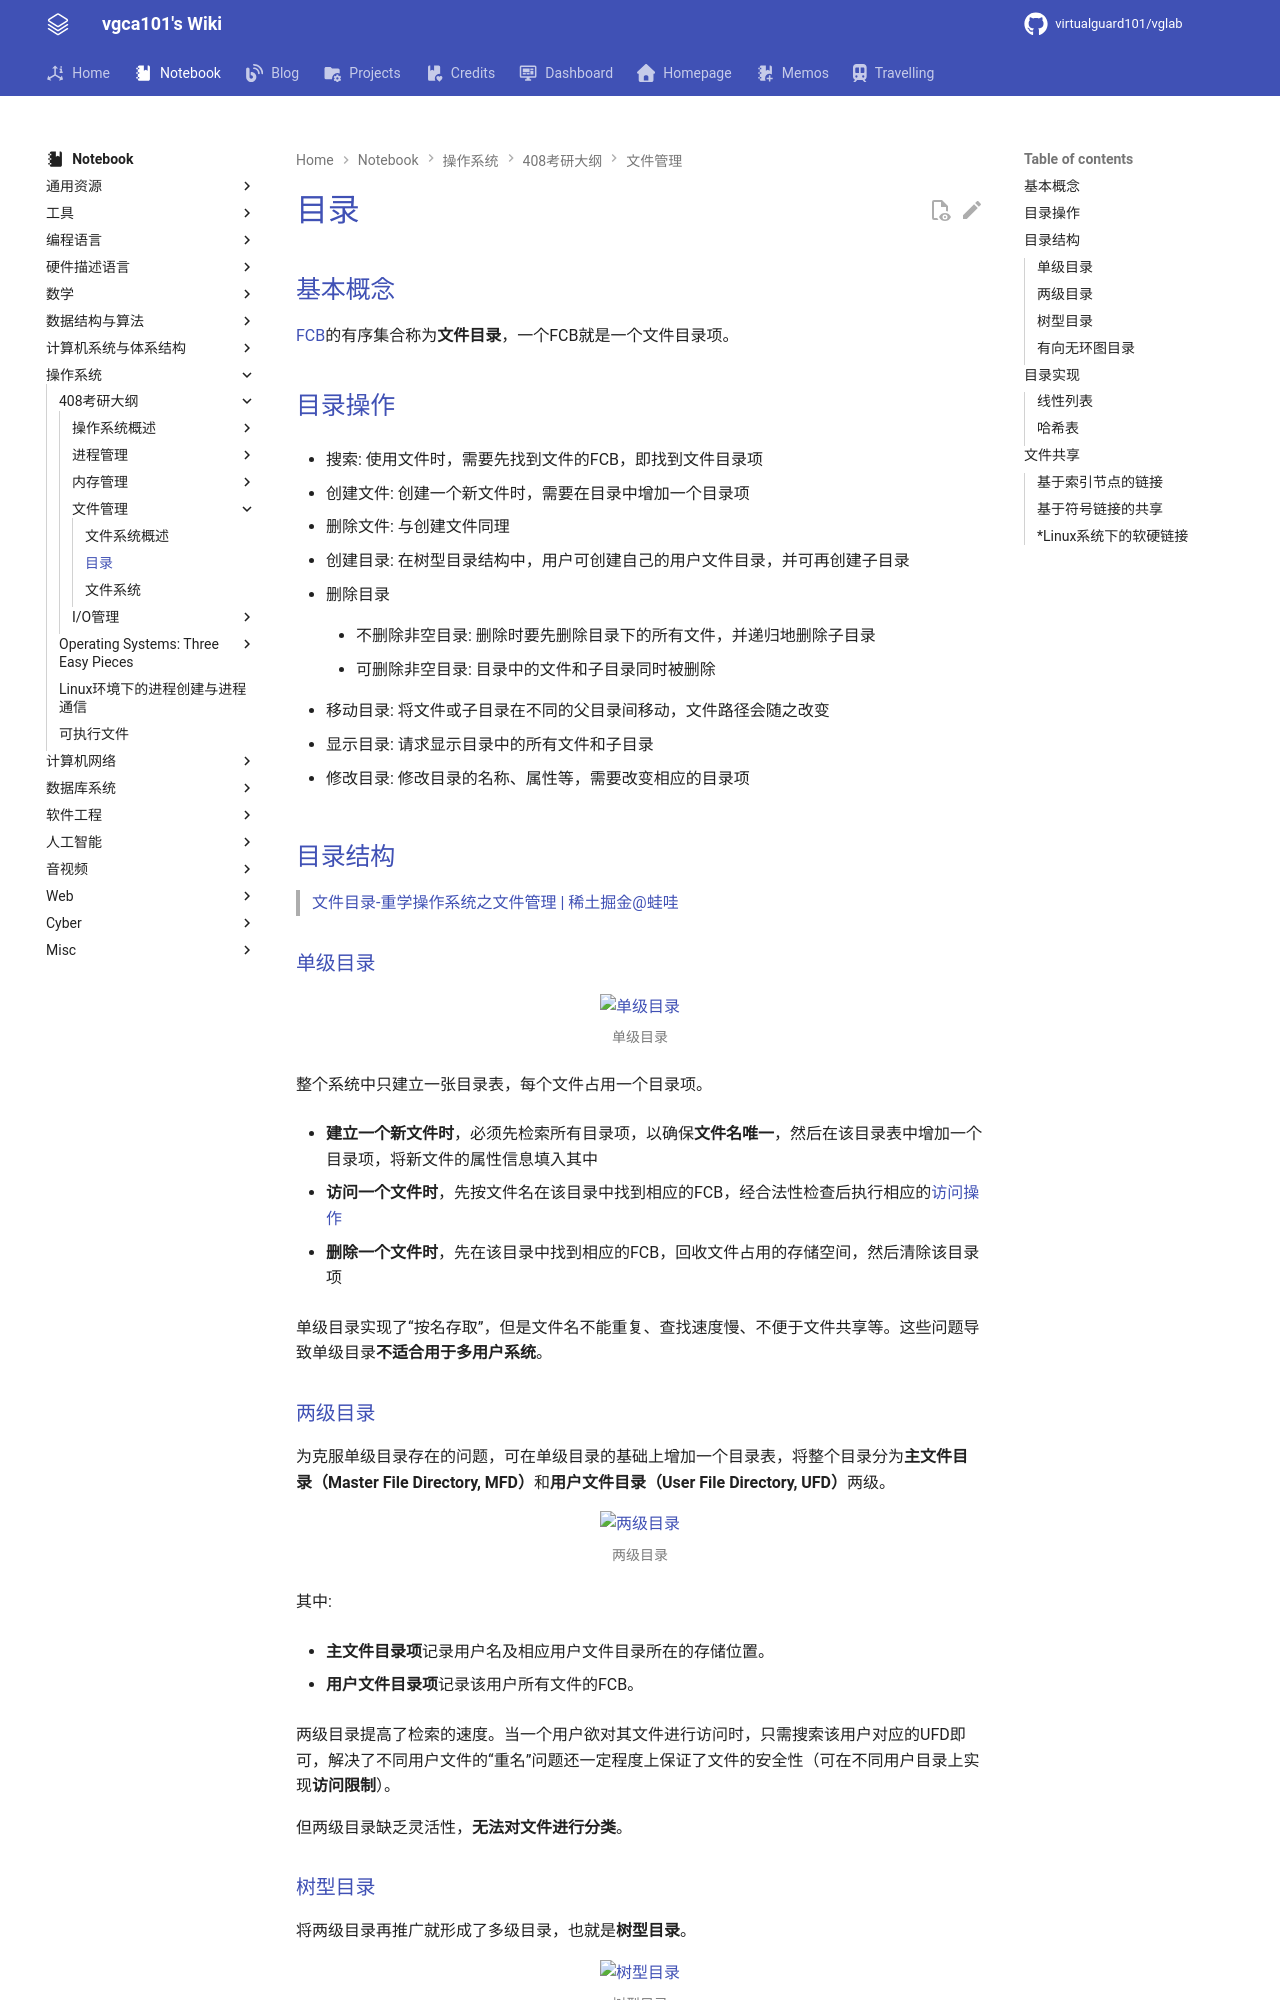

repository: virtualguard101/wiki · page: note/os/408/目录/index.html · generator: mkdocs

---
date: 2025-11-13 22:30:58
title: 目录
permalink:
publish: true
tags:
  - 操作系统
  - 考研408
---

# 目录

## 基本概念

[FCB](文件系统概述.md#文件控制块)的有序集合称为**文件目录**，一个FCB就是一个文件目录项。

## 目录操作

- 搜索: 使用文件时，需要先找到文件的FCB，即找到文件目录项

- 创建文件: 创建一个新文件时，需要在目录中增加一个目录项

- 删除文件: 与创建文件同理

- 创建目录: 在树型目录结构中，用户可创建自己的用户文件目录，并可再创建子目录

- 删除目录

    - 不删除非空目录: 删除时要先删除目录下的所有文件，并递归地删除子目录

    - 可删除非空目录: 目录中的文件和子目录同时被删除

- 移动目录: 将文件或子目录在不同的父目录间移动，文件路径会随之改变

- 显示目录: 请求显示目录中的所有文件和子目录

- 修改目录: 修改目录的名称、属性等，需要改变相应的目录项

## 目录结构

>[文件目录-重学操作系统之文件管理 | 稀土掘金@蛙哇](https://juejin.cn/post/7043687172951506980#heading-9)

### 单级目录

![单级目录](assets/4-dir/singal_level_dir.png)

整个系统中只建立一张目录表，每个文件占用一个目录项。

- **建立一个新文件时**，必须先检索所有目录项，以确保**文件名唯一**，然后在该目录表中增加一个目录项，将新文件的属性信息填入其中

- **访问一个文件时**，先按文件名在该目录中找到相应的FCB，经合法性检查后执行相应的[访问操作](文件系统概述.md#访问类型)

- **删除一个文件时**，先在该目录中找到相应的FCB，回收文件占用的存储空间，然后清除该目录项

单级目录实现了“按名存取”，但是文件名不能重复、查找速度慢、不便于文件共享等。这些问题导致单级目录**不适合用于多用户系统**。

### 两级目录

为克服单级目录存在的问题，可在单级目录的基础上增加一个目录表，将整个目录分为**主文件目录（Master File Directory, MFD）**和**用户文件目录（User File Directory, UFD）**两级。

![两级目录](assets/4-dir/doubel_dir.webp)

其中:

- **主文件目录项**记录用户名及相应用户文件目录所在的存储位置。

- **用户文件目录项**记录该用户所有文件的FCB。

两级目录提高了检索的速度。当一个用户欲对其文件进行访问时，只需搜索该用户对应的UFD即可，解决了不同用户文件的“重名”问题还一定程度上保证了文件的安全性（可在不同用户目录上实现**访问限制**）。

但两级目录缺乏灵活性，**无法对文件进行分类**。
